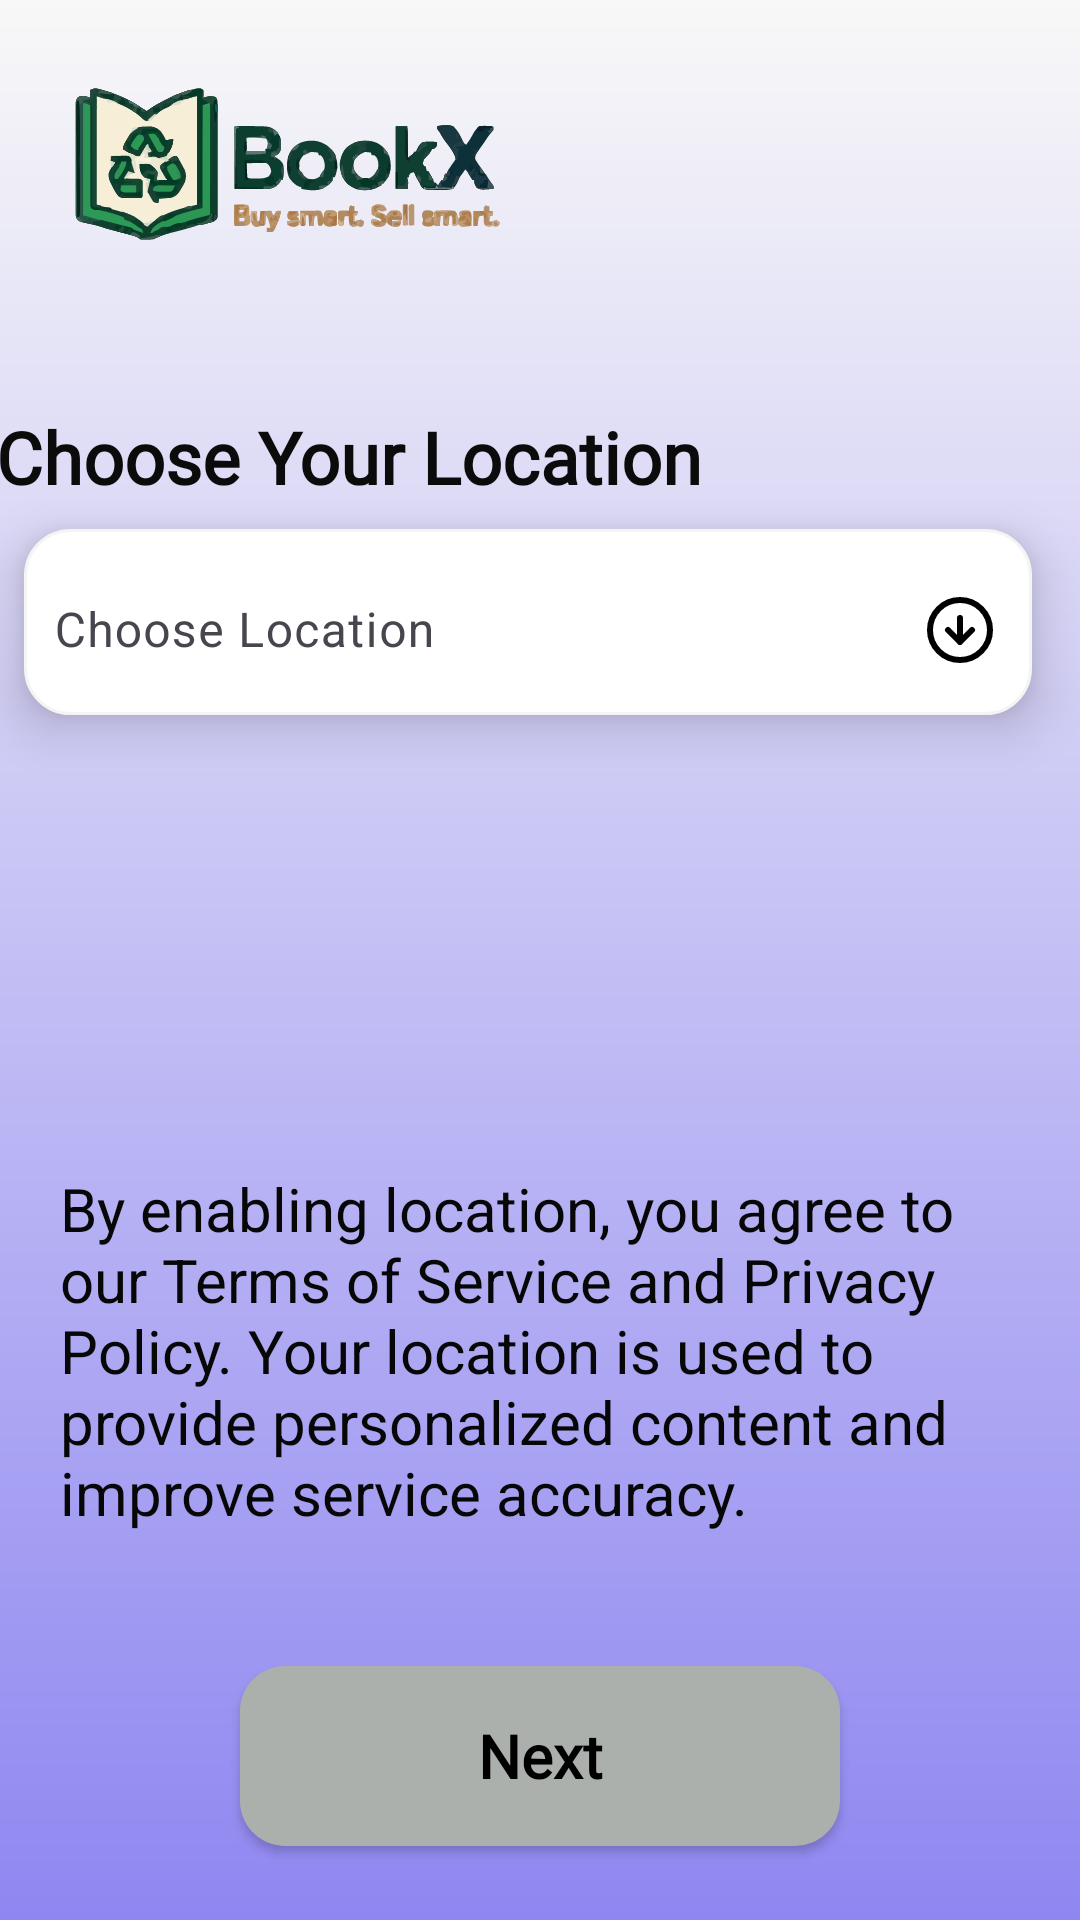

This screen was rendered from an Android layout file. Write that file and the resources it references.
<!-- AndroidManifest.xml: application theme Theme.BookX -->
<!-- res/layout/activity_location_access.xml -->
<?xml version="1.0" encoding="utf-8"?>
<androidx.constraintlayout.widget.ConstraintLayout xmlns:android="http://schemas.android.com/apk/res/android"
    xmlns:app="http://schemas.android.com/apk/res-auto"
    xmlns:tools="http://schemas.android.com/tools"
    android:id="@+id/main"
    android:layout_width="match_parent"
    android:layout_height="match_parent"
    tools:context=".Location_access"
    android:background="@drawable/layout_bg">

    <ImageView
        android:id="@+id/imageView6"
        android:layout_width="180dp"
        android:layout_height="120dp"
        android:layout_marginStart="32dp"
        android:layout_marginEnd="200dp"
        app:layout_constraintEnd_toEndOf="parent"
        app:layout_constraintStart_toStartOf="parent"
        app:layout_constraintTop_toTopOf="parent"
        app:srcCompat="@drawable/logo_svg" />

    <TextView
        android:id="@+id/textView2"
        android:layout_width="wrap_content"
        android:layout_height="wrap_content"
        android:layout_marginStart="40dp"
        android:layout_marginTop="16dp"
        android:fontFamily="@font/yeon_sung"
        android:text="Choose Your Location"
        android:textColor="#0B0B0B"
        android:textSize="24sp"
        android:textStyle="bold"
        app:layout_constraintEnd_toEndOf="@+id/imageView6"
        app:layout_constraintStart_toStartOf="@+id/imageView6"
        app:layout_constraintTop_toBottomOf="@+id/imageView6" />

    <com.google.android.material.textfield.TextInputLayout
        android:id="@+id/textInputLayout"
        style="@style/Widget.Material3.TextInputLayout.OutlinedBox.Dense.ExposedDropdownMenu"
        android:layout_width="336dp"
        android:layout_height="62dp"
        android:layout_marginStart="120dp"
        android:layout_marginTop="8dp"
        android:background="@drawable/edittext_shape"
        android:elevation="10dp"
        app:boxStrokeWidth="0dp"
        app:boxStrokeWidthFocused="0dp"
        app:endIconDrawable="@drawable/down_arrow"
        app:endIconTint="@color/black"
        app:layout_constraintEnd_toEndOf="@+id/textView2"
        app:layout_constraintStart_toStartOf="@+id/textView2"
        app:layout_constraintTop_toBottomOf="@+id/textView2">

        <AutoCompleteTextView
            android:id="@+id/listOf_location"
            android:layout_width="match_parent"
            android:layout_height="match_parent"
            android:drawableEnd="@drawable/down_arrow"
            android:hint="Choose Location"
            android:inputType="none"
            android:paddingLeft="10dp"
            android:paddingEnd="10dp" />
    </com.google.android.material.textfield.TextInputLayout>

    <TextView
        android:id="@+id/textView4"
        android:layout_width="320dp"
        android:layout_height="150dp"
        android:layout_marginStart="32dp"
        android:layout_marginTop="50dp"
        android:layout_marginEnd="32dp"
        android:fontFamily="sans-serif-thin"
        android:text="By enabling location, you agree to our Terms of Service and Privacy Policy. Your location is used to provide personalized content and improve service accuracy."
        android:textColor="#070707"
        android:textSize="20sp"
        android:textStyle="bold"
        app:layout_constraintBottom_toBottomOf="parent"
        app:layout_constraintEnd_toEndOf="parent"
        app:layout_constraintStart_toStartOf="parent"
        app:layout_constraintTop_toBottomOf="@+id/textInputLayout" />

    <androidx.appcompat.widget.AppCompatButton
        android:id="@+id/next"
        android:layout_width="200dp"
        android:layout_height="60dp"
        android:layout_marginTop="16dp"
        android:background="@drawable/btn_shape_green"
        android:fontFamily="@font/yeon_sung"
        android:text="Next"
        android:textAllCaps="false"
        android:textColor="#000000"
        android:textSize="20sp"
        android:textStyle="bold"
        app:layout_constraintEnd_toEndOf="@+id/textView4"
        app:layout_constraintStart_toStartOf="@+id/textView4"
        app:layout_constraintTop_toBottomOf="@+id/textView4" />
</androidx.constraintlayout.widget.ConstraintLayout>
<!-- resources referenced by this layout -->
<resources>
  <!-- drawable btn_shape_green (drawable) -->
  <?xml version="1.0" encoding="utf-8"?>
  <shape xmlns:android="http://schemas.android.com/apk/res/android">
      <corners android:radius="15dp"/>
  <solid android:color="#ACB0AC"/>
  </shape>
  <!-- drawable down_arrow (drawable) -->
  <?xml version="1.0" encoding="utf-8"?>
  <vector xmlns:android="http://schemas.android.com/apk/res/android"
      android:width="22dp"
      android:height="22dp"
      android:viewportWidth="22"
      android:viewportHeight="22">
      <path
          android:pathData="M7,11L11,15M11,15L15,11M11,15V7M21,11C21,16.523 16.523,21 11,21C5.477,21 1,16.523 1,11C1,5.477 5.477,1 11,1C16.523,1 21,5.477 21,11Z"
          android:strokeLineJoin="round"
          android:strokeWidth="2"
          android:fillColor="#00000000"
          android:strokeColor="#000000"
          android:strokeLineCap="round"/>
  </vector>
  <!-- drawable edittext_shape (drawable) -->
  <?xml version="1.0" encoding="utf-8"?>
  <shape xmlns:android="http://schemas.android.com/apk/res/android">
      <solid android:color="@color/white"/>
      <corners android:radius="15dp"/>
      <stroke android:color="#f4f4f4" android:width="1dp"/>
  </shape>
  <!-- drawable layout_bg (drawable) -->
  <?xml version="1.0" encoding="utf-8"?>
  <shape xmlns:android="http://schemas.android.com/apk/res/android">
  <gradient android:startColor="#8F87F1" android:endColor="#F8F8F8" android:angle="90"/>
  </shape>
  <!-- drawable logo_svg: vector/xml drawable (drawable, 135188 chars, omitted) -->
  <style name="Theme.BookX" parent="Base.Theme.BookX" />
  <style name="Base.Theme.BookX" parent="Theme.Material3.DayNight.NoActionBar">
          
          
      </style>
  <!-- not gathered from this repository: default colours our renderer supplied (Android Studio template values) -->
  <color name="black">#FF000000</color>
  <color name="white">#FFFFFFFF</color>
</resources>
